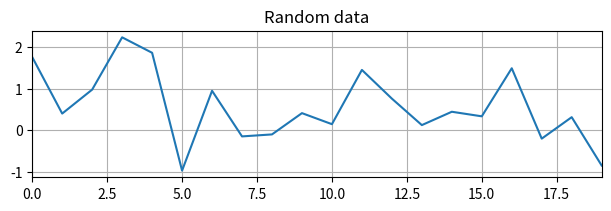

Reproduce this figure in Python. (Note: this script raises an exception after producing the figure.)
import argparse

import numpy as np
import pandas as pd
from matplotlib import pyplot as plt


def main():
    # Set appropriate variables (e.g. num_samples) to a lower value to reduce the computational cost of the draft (fast) version document.
    parser = argparse.ArgumentParser()
    parser.add_argument('--full', default=False, action='store_true')
    args = parser.parse_args()
    if args.full:
        num_samples = 200
    else:
        num_samples = 20

    # Set random seeds for reproducibility.
    np.random.seed(0)

    # Create and save an image as a pdf file.
    data = np.random.randn(num_samples)
    plt.figure(constrained_layout=True, figsize=(6, 2))
    plt.plot(data)
    plt.grid(True)
    plt.autoscale(enable=True, axis='x', tight=True)
    plt.title('Random data')
    plt.savefig('tmp/image.png')
    plt.close()

    # Create and save a table as a tex file.
    num_rows = 5
    num_columns = 8
    table = np.random.randn(num_rows, num_columns)
    dataframe = pd.DataFrame(table)
    max_per_column_list = dataframe.max(0)
    formatters = [lambda x, max_per_column=max_per_column: fr'\textbf{{{x:.2f}}}' if (x == max_per_column) else f'{x:.2f}' for max_per_column in max_per_column_list]
    dataframe.to_latex('tmp/table.tex', formatters=formatters, bold_rows=True, escape=False)

    # Create and save variables as a csv file.
    dataframe = pd.DataFrame({'key': ['num_samples', 'num_rows', 'num_columns'], 'value': [num_samples, num_rows, num_columns]})
    dataframe.to_csv('tmp/keys-values.csv', index=False, float_format='%.1f')


if __name__ == '__main__':
    main()
